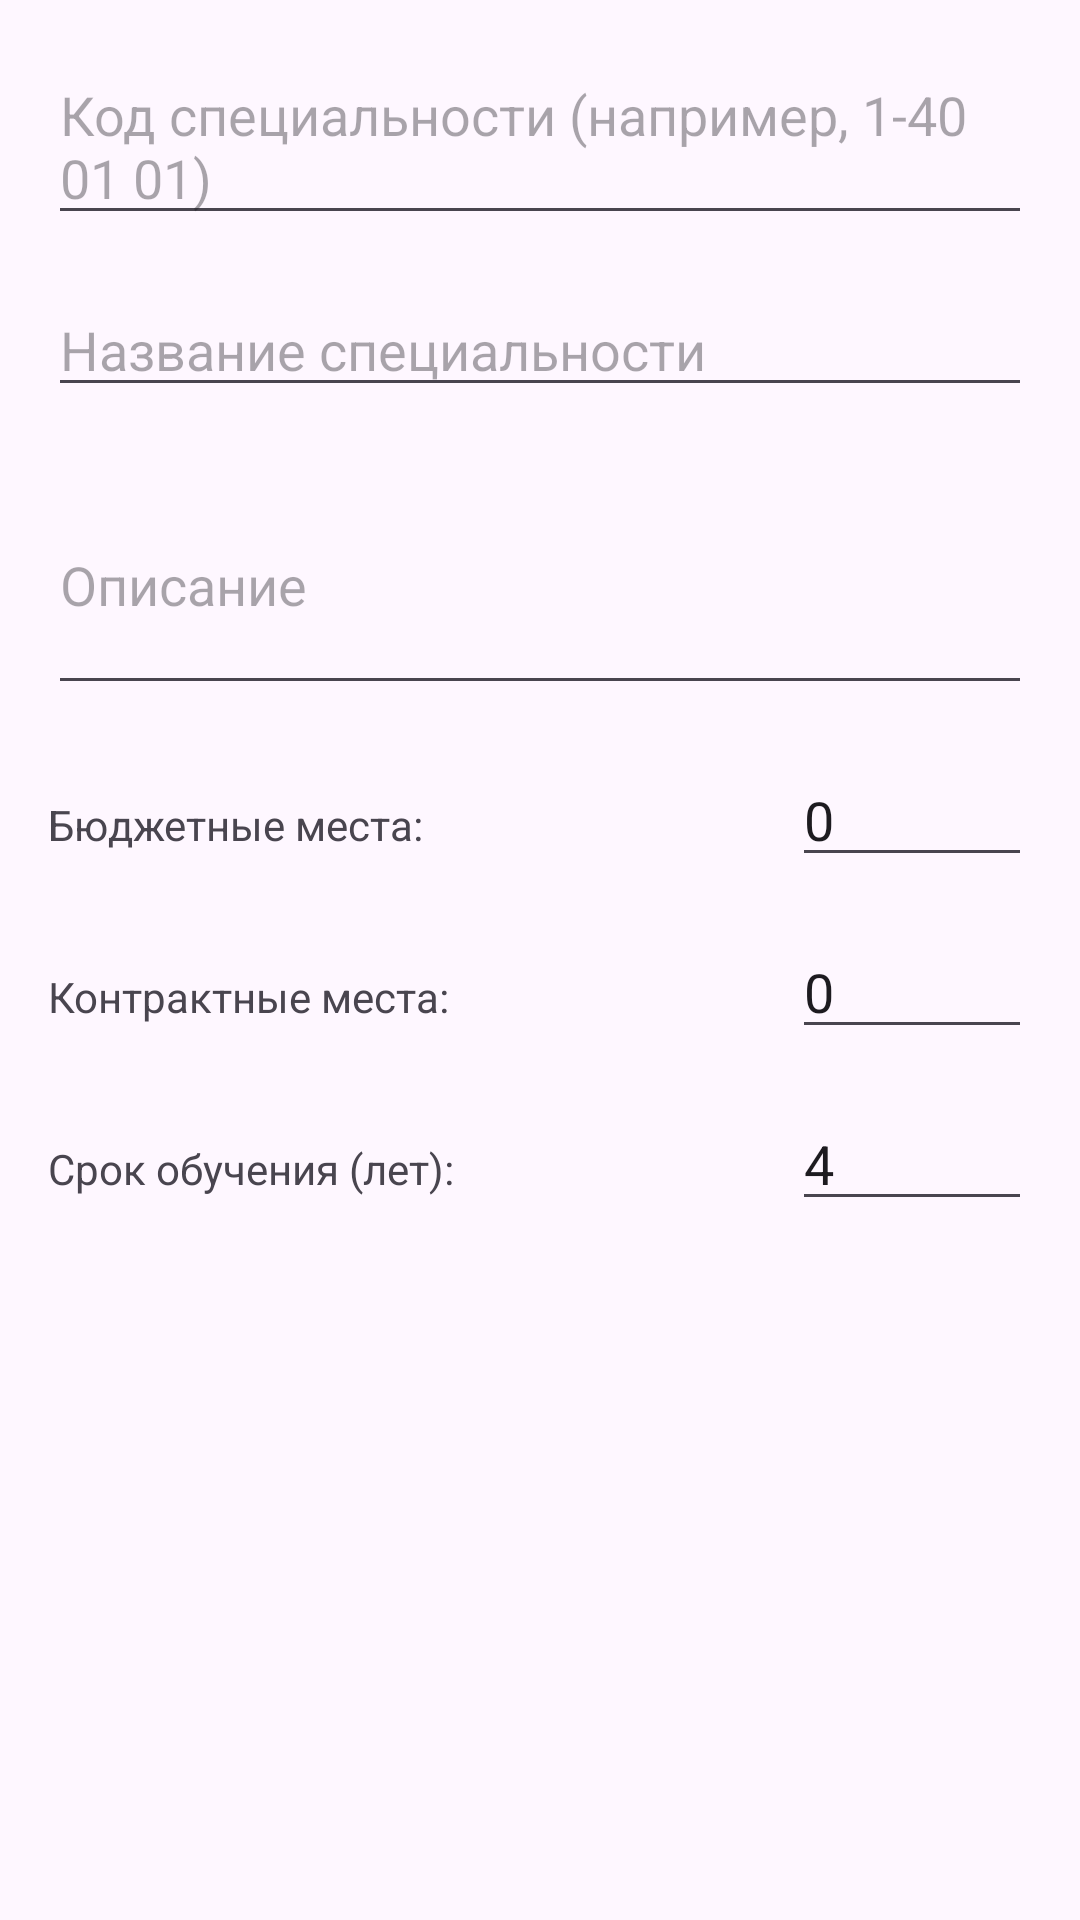

Android layout source for this screen:
<!-- AndroidManifest.xml: application theme Theme.Belarusuniversities -->
<!-- res/layout/dialog_add_specialty.xml -->
<?xml version="1.0" encoding="utf-8"?>
<LinearLayout xmlns:android="http://schemas.android.com/apk/res/android"
    android:layout_width="match_parent"
    android:layout_height="wrap_content"
    android:orientation="vertical"
    android:padding="16dp">

    <EditText
        android:id="@+id/etSpecialtyCode"
        android:layout_width="match_parent"
        android:layout_height="wrap_content"
        android:hint="Код специальности (например, 1-40 01 01)"
        android:layout_marginBottom="16dp"/>

    <EditText
        android:id="@+id/etSpecialtyName"
        android:layout_width="match_parent"
        android:layout_height="wrap_content"
        android:hint="Название специальности"
        android:layout_marginBottom="16dp"/>

    <EditText
        android:id="@+id/etSpecialtyDescription"
        android:layout_width="match_parent"
        android:layout_height="wrap_content"
        android:hint="Описание"
        android:layout_marginBottom="16dp"
        android:minLines="3"/>

    <LinearLayout
        android:layout_width="match_parent"
        android:layout_height="wrap_content"
        android:orientation="horizontal"
        android:layout_marginBottom="16dp">

        <TextView
            android:layout_width="0dp"
            android:layout_height="wrap_content"
            android:layout_weight="1"
            android:text="Бюджетные места:"/>

        <EditText
            android:id="@+id/etBudgetPlaces"
            android:layout_width="80dp"
            android:layout_height="wrap_content"
            android:inputType="number"
            android:text="0"/>
    </LinearLayout>

    <LinearLayout
        android:layout_width="match_parent"
        android:layout_height="wrap_content"
        android:orientation="horizontal"
        android:layout_marginBottom="16dp">

        <TextView
            android:layout_width="0dp"
            android:layout_height="wrap_content"
            android:layout_weight="1"
            android:text="Контрактные места:"/>

        <EditText
            android:id="@+id/etContractPlaces"
            android:layout_width="80dp"
            android:layout_height="wrap_content"
            android:inputType="number"
            android:text="0"/>
    </LinearLayout>

    <LinearLayout
        android:layout_width="match_parent"
        android:layout_height="wrap_content"
        android:orientation="horizontal">

        <TextView
            android:layout_width="0dp"
            android:layout_height="wrap_content"
            android:layout_weight="1"
            android:text="Срок обучения (лет):"/>

        <EditText
            android:id="@+id/etStudyYears"
            android:layout_width="80dp"
            android:layout_height="wrap_content"
            android:inputType="number"
            android:text="4"/>
    </LinearLayout>

</LinearLayout>
<!-- resources referenced by this layout -->
<resources>
  <style name="Theme.Belarusuniversities" parent="Base.Theme.Belarusuniversities" />
  <style name="Base.Theme.Belarusuniversities" parent="Theme.Material3.DayNight.NoActionBar">
          
          
      </style>
</resources>
